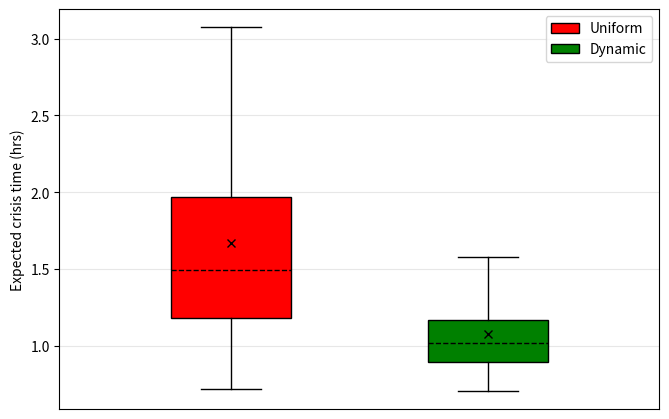

Write Python code to recreate this figure.
# -*- coding: utf-8 -*-
"""
Created on April '20'

[redacted]
"""
#%%

# Import libraries
import matplotlib.pyplot as plt
import numpy as np
import pandas as pd
 
#%%

Dyn_8_4=np.array([1.29454015100788,1.06397323914981,0.850406732899272,0.978470800571103,1.66638519989723,1.14221851220086,0.884001418058552,0.705241705915138,1.47343476206528,0.946395750020106,1.02957775280834,1.76041358175043,0.716787404089961,0.952999941293177,0.786460689421804,0.806047448666023,0.971088358652947,1.32183421550266,1.08327241664595,1.06065377637775,1.24933606698728,0.92684665902443,1.12904772443327,0.895348654462842,0.805308328481748,1.40681187619992,0.936669339399125,1.5751405933754,1.10207601498021,1.01007019755251,1.03167765966828,0.83408236698228])
Uni_8_4=np.array([1.06330566996769,1.87203159774816,1.82225232737185,2.10250267913331,3.07395093011277,1.09142783659274,1.11524950911018,1.89063766623075,2.91315606029831,1.35869151951855,2.05314277971196,1.94359777261861,0.845843047253362,1.19873580673075,1.63031303979733,1.25782373809388,2.32316302439353,1.25965102768721,3.38204005663005,2.68848663930949,2.33073349687167,0.953798485237577,0.937083401946218,1.45551965830843,0.925307891589898,1.8138364979044,1.39921219464888,1.3344236638953,1.81328380164214,1.37352908644395,1.52866418243955,0.717983286635782])
#%%
data=[Uni_8_4,Dyn_8_4]

fig = plt.figure(figsize=(6,4))

#change fatness
xl=0  
xu=0.75

#change distance from ends
s=3.5

# Creating axes instance
ax = fig.add_axes([0, 0, 1, 1])

# fig, ax = plt.subplots(nrows=1, ncols=2, figsize=(9, 4))
# Creating plot
bp = plt.boxplot(data,patch_artist=True,positions=[(xu-xl)/s,xu-(xu-xl)/s],showmeans=True,showfliers=False,
                 meanprops={"marker":"x","markeredgecolor":"black"},
                 medianprops=dict(linestyle='dashed', linewidth=1, color='black')
                 )


colors = ['red', 'green']
 
for patch, color in zip(bp['boxes'], colors):
    patch.set_facecolor(color)


plt.xlim(xl,xu)
plt.grid(axis = 'y',alpha=0.3)

plt.tick_params(
    axis='x',          # changes apply to the x-axis
    which='both',      # both major and minor ticks are affected
    bottom=False,      # ticks along the bottom edge are off
    top=False,         # ticks along the top edge are off
    labelbottom=False) 

# plt.xlabel('categories')
plt.ylabel('Expected crisis time (hrs)')

ax.legend(bp["boxes"], ["Uniform", "Dynamic"], loc='upper right')

# show plot
plt.show()